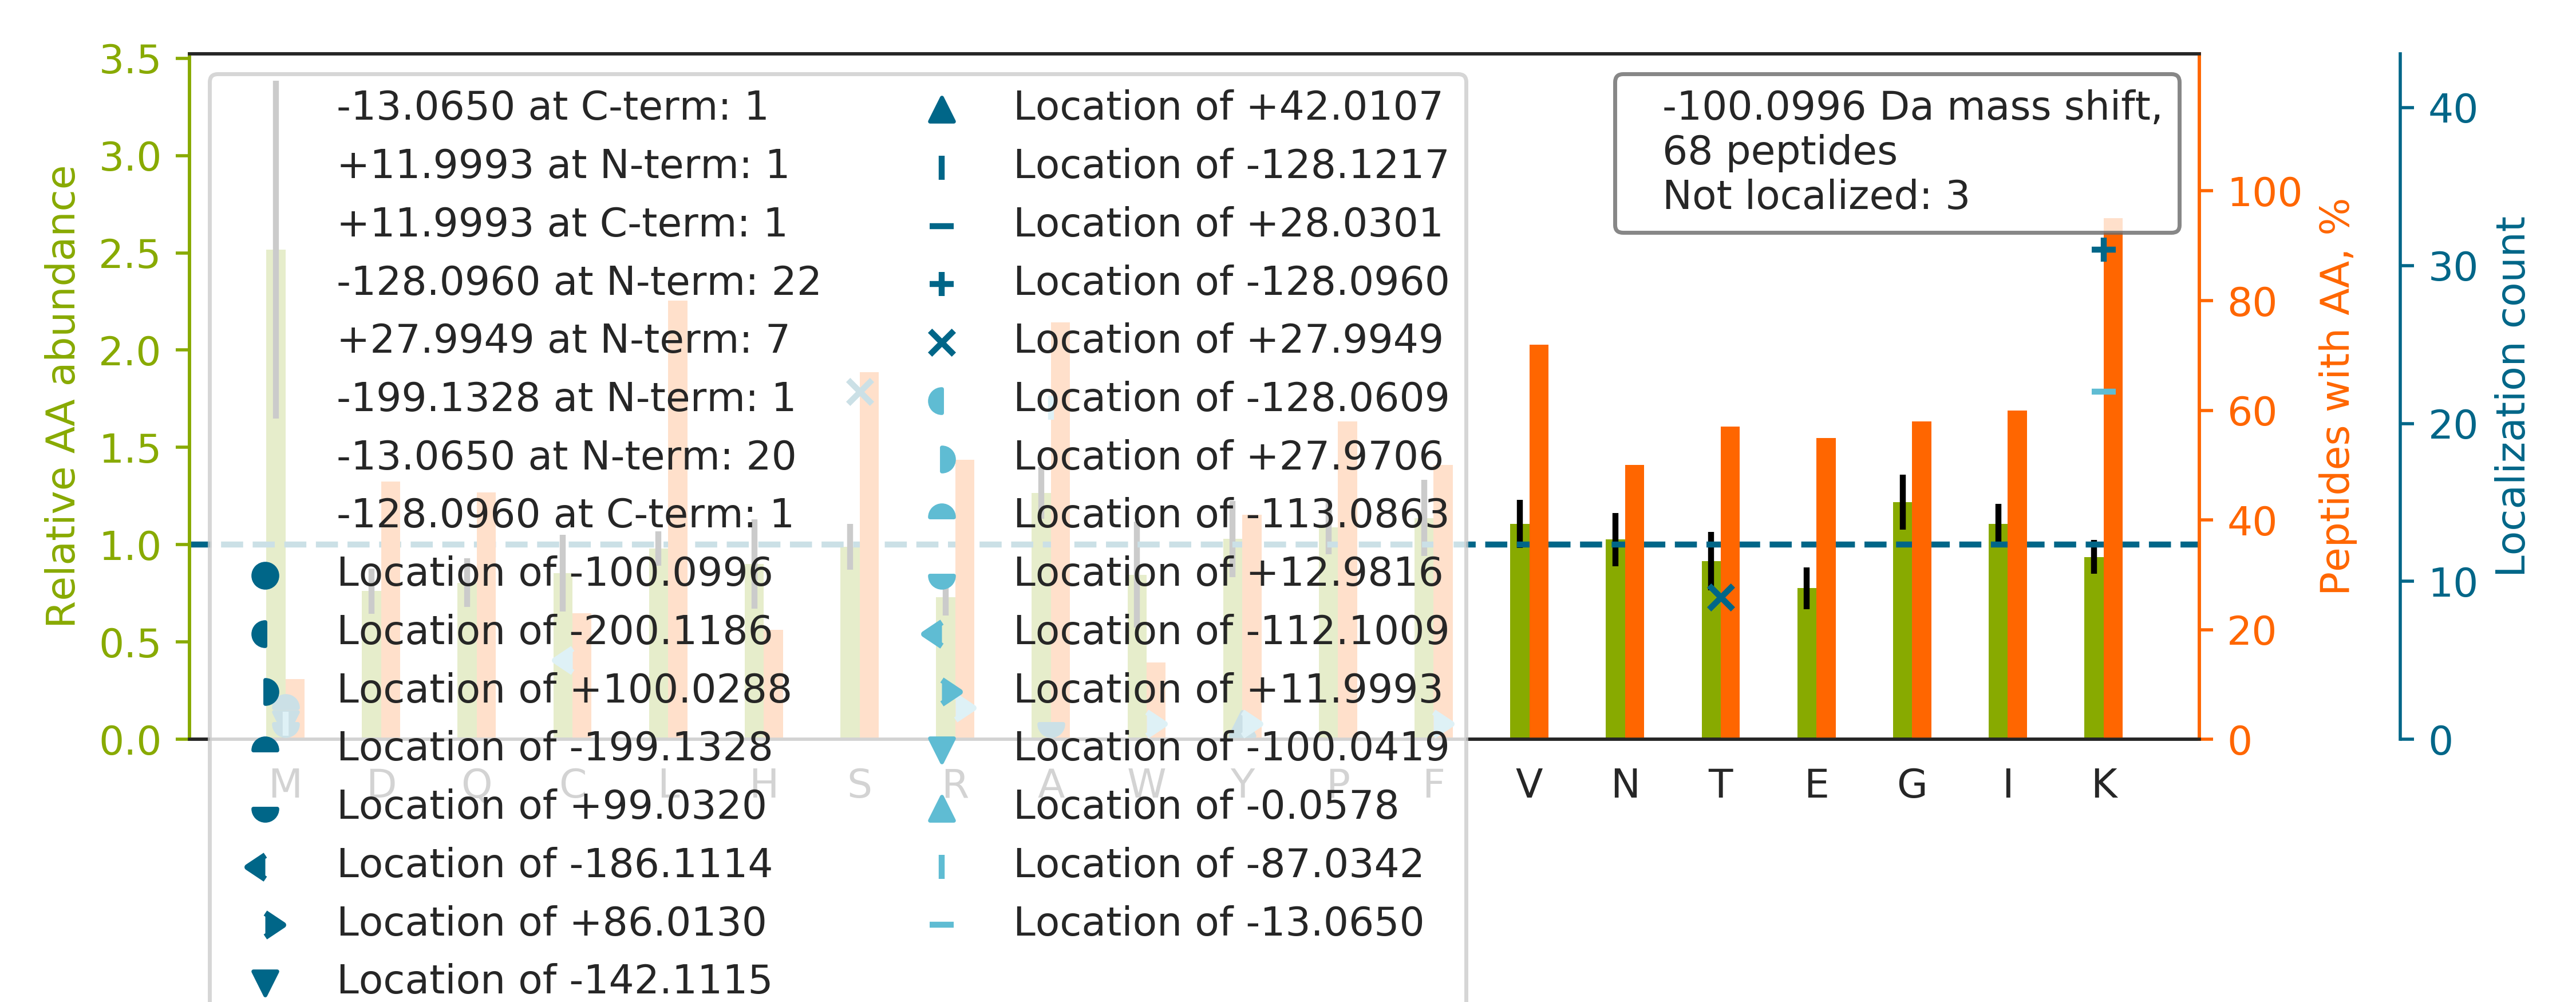

The data file committed next to this chart (first rows):
top isoform	localization score	spectrum
K[-128]NFES[+28]LSEAFSVASAAAVLSHNR	0.9492	22CPTAC_COprospective_W_VU_20150202_05CO…
KELEQVC[-112]NPIISGLY[+12]QGAGGPGPGGFGAQ…	0.9675	34CPTAC_COprospective_W_VU_20150824_11CO…
K[-13]VLGA[-87]FSDGLAHLDNLK	1	28CPTAC_COprospective_W_VU_20150810_05CO…
K[-13]DGNA[-87]SGTTLLEALDCILPPTRPTDKPLR	0.8332	30CPTAC_COprospective_W_VU_20150810_20CO…
K[-128]GT[+28]DVNVFNTILTTR	1	72CPTAC_COprospective_W_VU_20160422_05CO…
SK[-13]M[-87]SQVAPSLSALIGEAVGAR	0.9347	02CPTAC_COprospective_W_VU_20150624_01CO…
K[-13]VA[-87]DALTNAVAHVDDMPNALSALSDLHAHK	0.957	34CPTAC_COprospective_W_VU_20150824_11CO…
KFYGPEGPYGVFAGR		31CPTAC_COprospective_W_VU_20150810_11CO…
K[-128]AT[+28]QQAEQLSNELATER	1	33CPTAC_COprospective_W_VU_20150818_11CO…
T[+28]K[-128]GVDEVTIVNILTNR	0.9999	84CPTAC_COprospective_W_VU_20160916_05CO…
S[+28]K[-128]GFGFVCFSSPEEATK	0.9998	12CPTAC_COprospective_W_VU_20151016_05CO…
K[-13]VIQYLA[-87]YVASSHK	0.9983	89CPTAC_COprospective_W_VU_20160707_11CO…
K[-13]NA[-87]DLQVLKPEPELVYEDLR	1	32CPTAC_COprospective_W_VU_20150818_20CO…
K[-13]A[-87]LIEVLQPLIAEHQAR	1	28CPTAC_COprospective_W_VU_20150810_05CO…
S[+28]K[-128]GYAFIEFASFEDAK	1	59CPTAC_COprospective_W_VU_20160308_13CO…
K[-13]GVLFGVPGA[-87]FTPGCSK	0.7247	27CPTAC_COprospective_W_VU_20150810_22CO…
K[-128]T[+28]IPSWATLSASQLAR	0.9991	27CPTAC_COprospective_W_VU_20150810_22CO…
S[+28]K[-128]GPAVGIDLGTTYSCVGVFQHGK	0.9975	15CPTAC_COprospective_W_VU_20151102_09CO…
KIPNPDFFEDLEPFR		28CPTAC_COprospective_W_VU_20150810_05CO…
RFGGPVHHQAQR		27CPTAC_COprospective_W_VU_20150810_22CO…
K[-128]NLDS[+28]TTVAVHGEEIYCK	0.7648	35CPTAC_COprospective_W_VU_20150901_16CO…
SKWY[+42]VTGPGGVDM[-142]LVPSVGLIIPPPNPLA…	0.06885	26CPTAC_COprospective_W_VU_20150810_05CO…
K[-13]VIQYLA[-87]VVASSHK	0.9957	31CPTAC_COprospective_W_VU_20150810_11CO…
K[-128]S[+28]LLQAVANLPYK	0.9999	29CPTAC_COprospective_W_VU_20150810_11CO…
RVS[+28]TSWSPVGAAFNVK[-128]PQGSR	0.8165	47CPTAC_COprospective_W_VU_20151209_21CO…
K[-13]A[-87]LLLLLVGGVDQSPR	1	33CPTAC_COprospective_W_VU_20150818_11CO…
K[-13]QFGA[-87]QANVIGPWIQTK	0.9936	31CPTAC_COprospective_W_VU_20150810_11CO…
K[-128]T[+28]VTAMDVVYALK	0.9857	31CPTAC_COprospective_W_VU_20150810_11CO…
K[-128]S[+28]LYSAISLFNNPVK	0.9123	34CPTAC_COprospective_W_VU_20150824_11CO…
M[-199]EEEIAALVIDNGSGM[+99]CKAGFAGDDAPR	0.9253	54CPTAC_COprospective_W_VU_20160226_01CO…
S[+28]K[-128]GYGFITFSDSECAK	0.9999	06CPTAC_COprospective_W_VU_20150915_05CO…
S[+28]K[-128]GIAYVEFVDVSSVPLAIGLTGQR	1	37CPTAC_COprospective_W_VU_20150904_16CO…
K[-128]YS[+28]QFINFPIYVWSSK	1.0	29CPTAC_COprospective_W_VU_20150810_11CO…
K[-13]EVA[-87]FFNNFLTDAK	1	28CPTAC_COprospective_W_VU_20150810_05CO…
K[-128]LLPLVS[+28]DEVFIR	1.0	27CPTAC_COprospective_W_VU_20150810_22CO…
K[-128]LLET[+28]ECPQYIR	1	19CPTAC_COprospective_W_VU_20151112_14CO…
K[-13]A[-87]LAAGGYDVEK	0.9271	27CPTAC_COprospective_W_VU_20150810_22CO…
K[-13]A[-87]LTGHLEEVVLALLK	0.8479	27CPTAC_COprospective_W_VU_20150810_22CO…
K[-128]LFT[+28]AESLIGLK	0.9997	20CPTAC_COprospective_W_VU_20151112_20CO…
K[-128]S[+28]VEEVASEIQPFLR	1	27CPTAC_COprospective_W_VU_20150810_22CO…
K[-128]LLDLVQQS[+28]CNYK	0.994	17CPTAC_COprospective_W_VU_20150807_09CO…
KIW[+12]C[-112]FGPDGTGPNILTDITK	0.5217	32CPTAC_COprospective_W_VU_20150818_20CO…
RYSTSGSSGLTTGK		55CPTAC_COprospective_W_VU_20160630_11CO…
RDIIFLLDGS[+28]ANVGK[-128]	0.9387	13CPTAC_COprospective_W_VU_20151030_06CO…
K[-13]VIQYLA[-87]HVASSPK	0.9824	10CPTAC_COprospective_W_VU_20151002_05CO…
K[-13]LA[-87]PPLVTLLSAEPELQYVALR	0.9812	10CPTAC_COprospective_W_VU_20151002_05CO…
KMGQAVPAPTGAPPGGQPDYSAAWAEYYR		06CPTAC_COprospective_W_VU_20150915_05CO…
KF[+12]IC[-112]PLTGLWPINTLK	0.7639	34CPTAC_COprospective_W_VU_20150824_11CO…
K[-128]HLEINPDHS[+28]IIETLR	0.9784	17CPTAC_COprospective_W_VU_20150807_09CO…
S[+28]K[-128]FALITWIGENVSGLQR	0.9998	54CPTAC_COprospective_W_VU_20160226_01CO…
TVTA[+99]M[-199]DVVYALKR	0.01312	08CPTAC_COprospective_W_VU_20150928_05CO…
K[-13]ILA[-87]TPPQEDAPSVDIANIR	0.9868	43CPTAC_COprospective_W_VU_20151130_01CO…
K[-13]A[-87]LAAAGYDVEK	0.9198	13CPTAC_COprospective_W_VU_20151030_06CO…
K[-13]GLIA[-87]AICAGPTALLAHEIGFGSK	0.7818	28CPTAC_COprospective_W_VU_20150810_05CO…
K[-128]LFIGGLS[+28]FETTEESLR	0.9972	89CPTAC_COprospective_W_VU_20160707_11CO…
K[-13]SA[-87]SDLTWDNLK	0.9691	28CPTAC_COprospective_W_VU_20150810_05CO…
K[-13]NLQYYDISA[-87]K	0.1684	31CPTAC_COprospective_W_VU_20150810_11CO…
K[-128]QVVNIPS[+28]FIVR	1.0	17CPTAC_COprospective_W_VU_20150807_09CO…
QNPTDVVVAAGEPAILEC[-112]QPPR[+12]	1	55CPTAC_COprospective_W_VU_20160630_11CO…
LLGRVTIA[-87]QGGVLPNIQAVLLPK[-13]	0.7644	46CPTAC_COprospective_W_VU_20151209_09CO…
... 8 more rows
